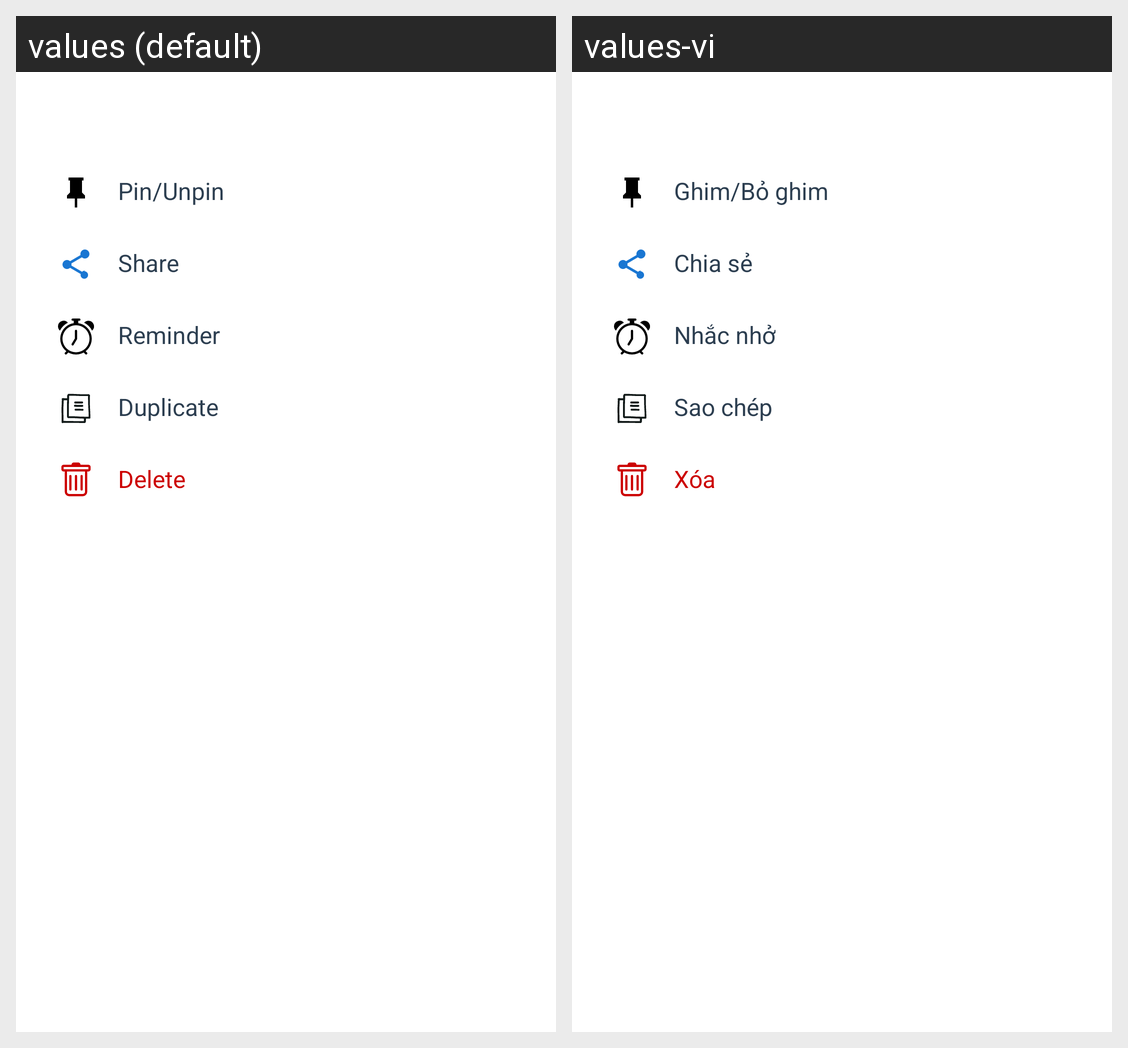

For this localized Android screen grid, give each drawn string resource with its value in every locale shown.
Android screen res/layout/bottom_sheet_note_options.xml rendered under 2 locales, left to right: values (default), values-vi. Device: Nexus 5 (rendered at 1080×1920; each locale shown at half size, 540×960, under a caption strip naming it); theme Theme.CustomerManagementApp.
Strings drawn on this screen, with the default value and each locale's value (text and hints the layout hard-codes, and strings that could not be matched under every locale, appear in the picture but are not listed):

pin_unpin
  values: Pin/Unpin
  values-vi: Ghim/Bỏ ghim

share
  values: Share
  values-vi: Chia sẻ

reminder
  values: Reminder
  values-vi: Nhắc nhở

duplicate
  values: Duplicate
  values-vi: Sao chép

delete
  values: Delete
  values-vi: Xóa
